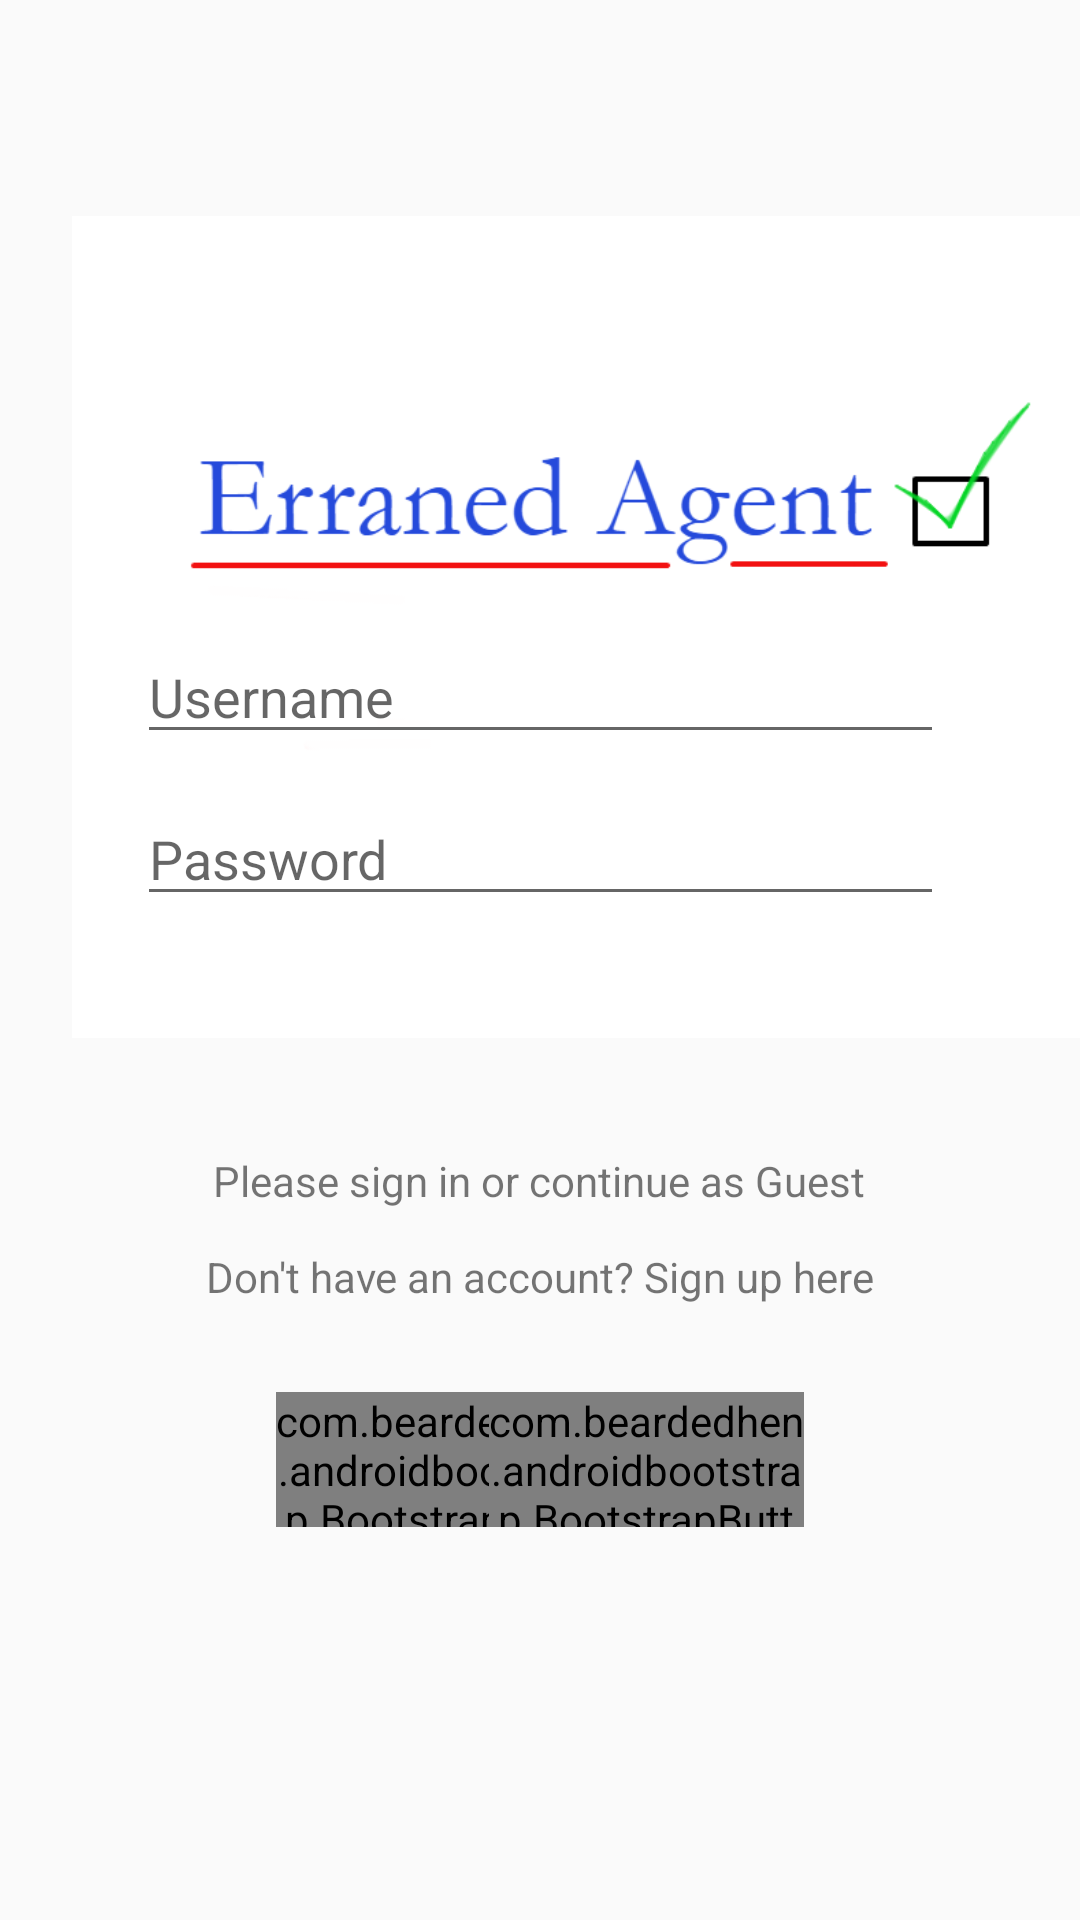

The Android layout XML behind this screen, and the referenced resources:
<!-- AndroidManifest.xml: application theme AppTheme -->
<!-- res/layout/activity_login.xml -->
<?xml version="1.0" encoding="utf-8"?>
<android.support.constraint.ConstraintLayout xmlns:android="http://schemas.android.com/apk/res/android"
    xmlns:app="http://schemas.android.com/apk/res-auto"
    xmlns:tools="http://schemas.android.com/tools"
    android:id="@+id/relativeLayout7"
    android:layout_width="match_parent"
    android:layout_height="match_parent"
    tools:context=".Activities.LoginActivity"
    android:background="@color/bootstrap_brand_secondary_border">

    <ImageView
        android:id="@+id/imageView7"
        android:layout_width="365dp"
        android:layout_height="290dp"
        android:layout_marginStart="24dp"
        android:layout_marginTop="64dp"
        app:layout_constraintStart_toStartOf="parent"
        app:layout_constraintTop_toTopOf="parent"
        app:srcCompat="@drawable/errandagentnoline3" />

    <EditText
        android:id="@+id/name"
        android:layout_width="269dp"
        android:layout_height="wrap_content"
        android:layout_marginTop="210dp"
        android:hint="Username"
        android:inputType="text"
        android:nextFocusForward="@id/password"
        app:layout_constraintEnd_toEndOf="parent"
        app:layout_constraintHorizontal_bias="0.5"
        app:layout_constraintStart_toStartOf="parent"
        app:layout_constraintTop_toTopOf="parent" />

    <EditText
        android:id="@+id/password"
        android:layout_width="269dp"
        android:layout_height="wrap_content"
        android:layout_centerHorizontal="true"
        android:layout_centerVertical="true"
        android:layout_marginTop="264dp"
        android:hint="Password"
        android:inputType="textPassword"
        android:nextFocusForward="@id/loginBtn"
        android:nextFocusDown="@id/loginBtn"
        app:layout_constraintEnd_toEndOf="parent"
        app:layout_constraintHorizontal_bias="0.5"
        app:layout_constraintStart_toStartOf="parent"
        app:layout_constraintTop_toTopOf="parent" />

    <com.beardedhen.androidbootstrap.BootstrapButton
        android:id="@+id/loginBtn"
        android:layout_width="105dp"
        android:layout_height="45dp"
        android:layout_marginStart="92dp"
        android:layout_marginTop="464dp"
        android:text="Login"
        android:textColor="@android:color/background_light"
        android:nextFocusForward="@id/guestBtn"
        app:bootstrapBrand="primary"
        app:bootstrapSize="lg"
        app:buttonMode="regular"
        app:layout_constraintStart_toStartOf="parent"
        app:layout_constraintTop_toTopOf="parent"
        app:roundedCorners="true"
        app:showOutline="false" />

    <com.beardedhen.androidbootstrap.BootstrapButton
        android:id="@+id/guestBtn"
        android:layout_width="105dp"
        android:layout_height="45dp"
        android:layout_marginTop="464dp"
        android:layout_marginEnd="92dp"
        android:text="Guest"
        android:nextFocusForward="@+id/name"
        app:bootstrapBrand="danger"
        app:bootstrapSize="lg"
        app:buttonMode="regular"
        app:layout_constraintEnd_toEndOf="parent"
        app:layout_constraintTop_toTopOf="parent"
        app:roundedCorners="true"
        app:showOutline="false" />

    <TextView
        android:id="@+id/signInPrompt"
        android:layout_width="wrap_content"
        android:layout_height="22dp"
        android:layout_marginTop="384dp"
        android:text="Please sign in or continue as Guest"
        app:layout_constraintEnd_toEndOf="parent"
        app:layout_constraintHorizontal_bias="0.497"
        app:layout_constraintStart_toStartOf="parent"
        app:layout_constraintTop_toTopOf="parent" />

    <TextView
        android:id="@+id/createAccount"
        android:layout_width="wrap_content"
        android:layout_height="28dp"
        android:layout_marginTop="416dp"
        android:clickable="true"
        android:text="Don't have an account? Sign up here"
        app:layout_constraintEnd_toEndOf="parent"
        app:layout_constraintStart_toStartOf="parent"
        app:layout_constraintTop_toTopOf="parent" />


    
    
    
    
    
    
    
    
    
    
    
    
    

</android.support.constraint.ConstraintLayout>
<!-- resources referenced by this layout -->
<resources>
  <!-- drawable errandagentnoline3: png bitmap (drawable, 14667 bytes) -->
  <style name="AppTheme" parent="Base.Theme.AppCompat.Light.DarkActionBar">
          
          <item name="colorPrimary">@color/colorPrimary</item>
          <item name="colorPrimaryDark">@color/colorPrimaryDark</item>
          <item name="colorAccent">@color/colorAccent</item>
      </style>
  <color name="colorPrimary">#4C63CB</color>
  <color name="colorPrimaryDark">#303F9F</color>
  <color name="colorAccent">#FF4040</color>
</resources>
